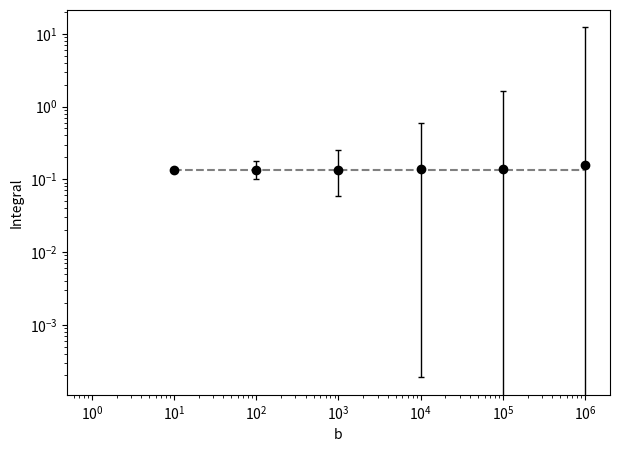

This chart was generated by the following Python code:
#!/usr/bin/env python3
# -*- coding: utf-8 -*-
"""
Created on Wed Jan 19 10:27:30 2022

@author: valeriano
"""

import numpy as np
import matplotlib.pyplot as plt
from tqdm import tqdm

s = 0
n = 10000
a = 2
b = [10**i for i in range(1, 7)]
b.sort()

repeat = 1000

plt.figure(figsize=(7,5))

print(np.exp(-2))

for i in range(len(b)):
    s = []
    
    for j in range(repeat):
        
        samples = np.random.uniform(a, b[i], n)
    
        s.append(np.mean(np.exp(-samples))*(b[i]-a))
    
    print(np.mean(s))
    
    plt.errorbar(b[i], np.mean(s), np.vstack((np.mean(s)-np.min(s),np.max(s)-np.mean(s))), c="k", fmt="o", lw=1, capsize=2)

plt.xlabel("b")
plt.ylabel("Integral")
plt.xscale("log")
plt.yscale("log")
plt.hlines(np.exp(-2), b[0], b[-1], ls="--", color="grey")
plt.show()
